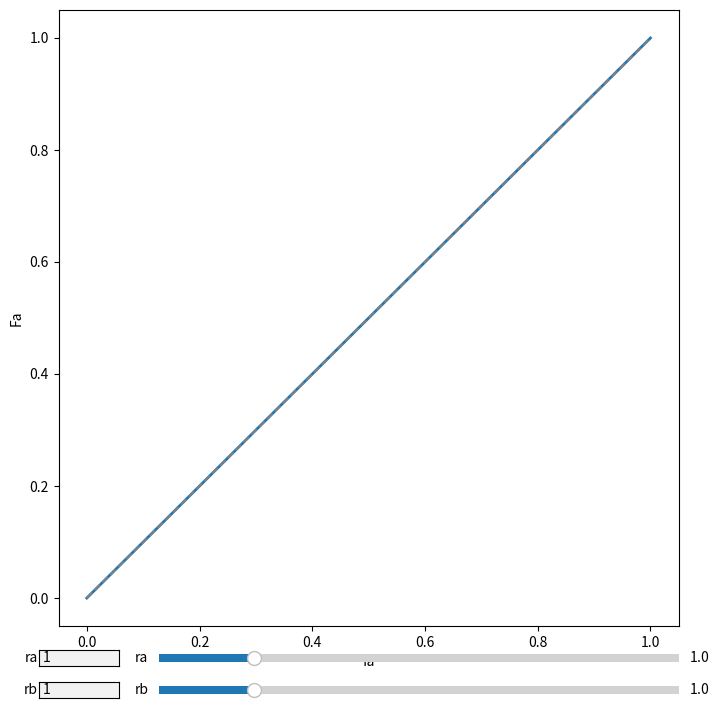

Source code (Python):
import numpy as np
import matplotlib.pyplot as plt
from matplotlib.widgets import Slider, TextBox
init_ra = 1
init_rb = 1

fa = np.linspace(0,1,1000)

def Fa(fa, ra, rb):
    return (ra*fa**2+fa*(1-fa))/(ra*fa**2+2*fa*(1-fa)+rb*(1-fa)**2)


fig, ax = plt.subplots(figsize=(8, 8))
line, = ax.plot(fa, Fa(fa, init_ra, init_rb), lw=2)
ax.plot(fa, fa, c='grey', linestyle='--')
ax.set_xlabel('fa')
ax.set_ylabel('Fa')

axra =   fig.add_axes([0.25, 0.06, 0.65, 0.02]) 
ra_slider = Slider(
    ax=axra,
    label='ra',
    valmin=0.1,
    valmax=5,
    valinit=init_ra,
)

axrb =  fig.add_axes([0.25, 0.02, 0.65, 0.02])
rb_slider = Slider(
    ax=axrb,
    label='rb',
    valmin=0.1,
    valmax=5,
    valinit=init_rb,
)

axra_text = fig.add_axes([0.1, 0.06, 0.1, 0.02])  
ra_text = TextBox(
    ax=axra_text,
    label='ra',
    initial=str(init_ra),
)
axrb_text = fig.add_axes([0.1, 0.02, 0.1, 0.02])  
rb_text = TextBox(
    ax=axrb_text,
    label='rb',
    initial=str(init_rb),
)

def update(val):
    line.set_ydata(Fa(fa, ra_slider.val, rb_slider.val))
    fig.canvas.draw_idle()

def update_from_text(val):
    ra_slider.set_val(float(ra_text.text))
    rb_slider.set_val(float(rb_text.text))
    update(None) 


ra_slider.on_changed(update)
rb_slider.on_changed(update)

ra_text.on_submit(update_from_text)
rb_text.on_submit(update_from_text)


plt.grid(True)
plt.show()